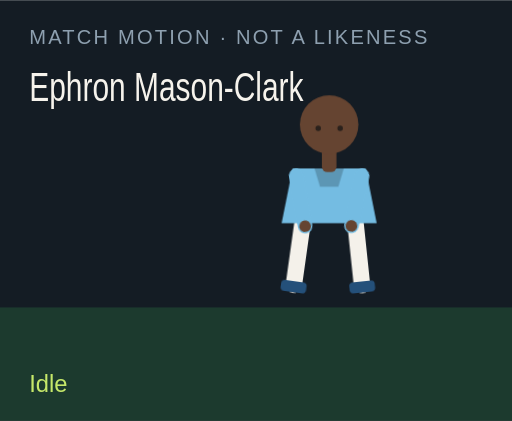
t = 0.00 s
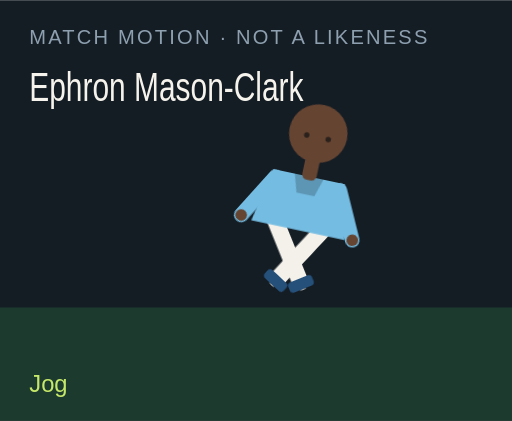
t = 1.50 s
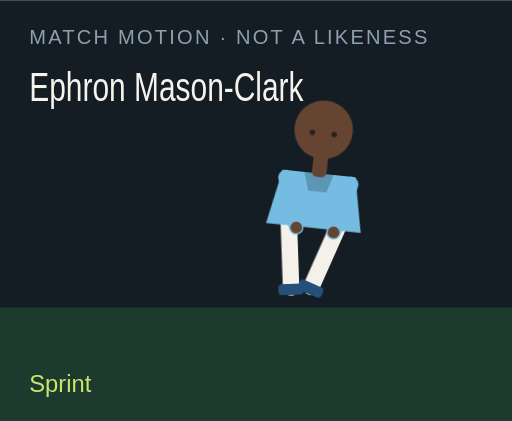
t = 3.00 s
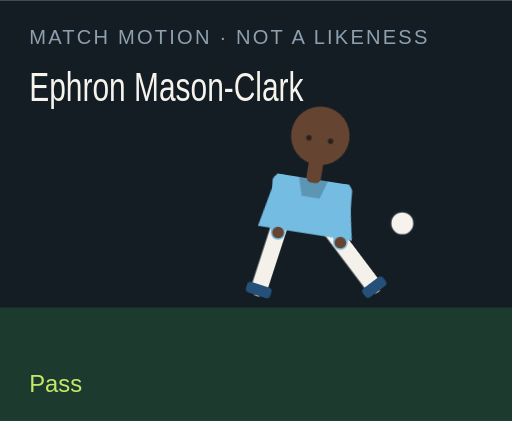
t = 4.50 s
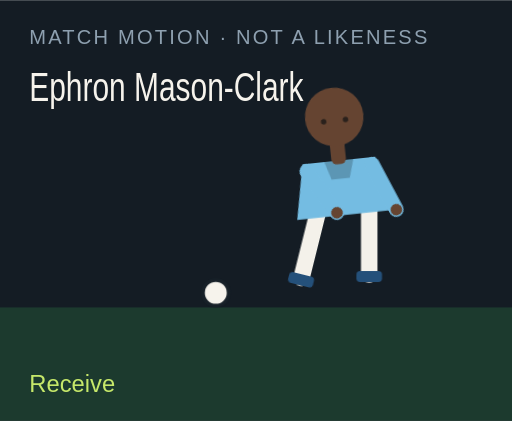
t = 6.00 s
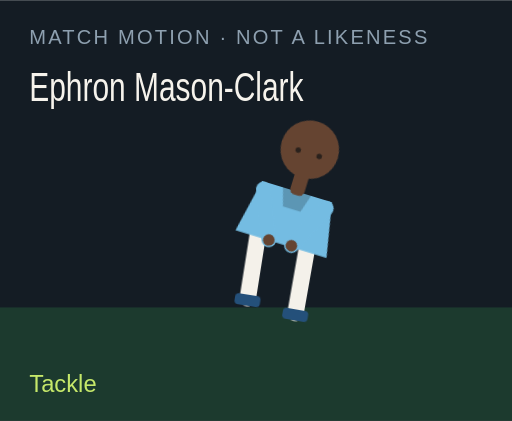
t = 7.50 s

The animated SVG that drew these frames (rendered in a browser with its animation timeline set to each time). Animation: 18 CSS @keyframes rules; one cycle of 9.00 s, repeats indefinitely.

<?xml version="1.0" encoding="UTF-8"?>
<svg xmlns="http://www.w3.org/2000/svg" viewBox="0 0 280 230" role="img">
  <style>@media (prefers-reduced-motion: reduce){animate,animateTransform{display:none}}</style>
  <rect width="280" height="230" fill="#141c24"/>
  <rect y="168" width="280" height="62" fill="#1c3a2e"/>
  <text x="16" y="24" fill="#8ea0b0" font-family="Arial,sans-serif" font-size="11" letter-spacing="1.2">MATCH MOTION · NOT A LIKENESS</text>
  <text x="16" y="55" fill="#f6f3ec" font-family="Impact,sans-serif" font-size="22" textLength="150" lengthAdjust="spacingAndGlyphs">Ephron Mason-Clark</text>
  <circle r="7" fill="#f6f3ec" stroke="#172028" stroke-width="2" id="motion-12172" cx="150" cy="160" opacity="0">
    
    
    
  </circle>
  <g transform="translate(132 40)">
    <g id="motion-12194" transform="rotate(0 48 90)">
      
      <g id="motion-12196" transform="translate(0 0)">
        
        <g transform="translate(34 78)"><g id="motion-12198" transform="rotate(8)"><path d="M0 0 V38" stroke="#f4f1ea" stroke-width="9" stroke-linecap="round"/><rect x="-7" y="36" width="14" height="6" rx="2" fill="#24507a"/></g></g>
        <g transform="translate(62 78)"><g id="motion-12200" transform="rotate(-6)"><path d="M0 0 V38" stroke="#f4f1ea" stroke-width="9" stroke-linecap="round"/><rect x="-7" y="36" width="14" height="6" rx="2" fill="#24507a"/></g></g>
        <path d="M28 52 h40 l6 30 H22 Z" fill="#74bce2"/>
        <path d="M40 52 h16 l-3 10 H43 Z" fill="#000" opacity=".2"/>
        <g transform="translate(30 56)"><g id="motion-12202" transform="rotate(-10)"><path d="M0 0 V28" stroke="#74bce2" stroke-width="8" stroke-linecap="round"/><circle cx="0" cy="28" r="3.2" fill="#654431"/></g></g>
        <g transform="translate(66 56)"><g id="motion-12204" transform="rotate(12)"><path d="M0 0 V28" stroke="#74bce2" stroke-width="8" stroke-linecap="round"/><circle cx="0" cy="28" r="3.2" fill="#654431"/></g></g>
        <rect x="44" y="40" width="8" height="14" rx="3" fill="#654431"/>
        <circle cx="48" cy="28" r="16" fill="#654431"/>
        
        <circle cx="42" cy="30" r="1.5" fill="#2a211c"/><circle cx="54" cy="30" r="1.5" fill="#2a211c"/>
      </g>
    </g>
  </g>
  <text x="16" y="214" fill="#c6e86a" font-family="Arial,sans-serif" font-size="13" opacity="1" id="motion-12176">Idle</text><text x="16" y="214" fill="#c6e86a" font-family="Arial,sans-serif" font-size="13" opacity="0" id="motion-12178">Jog</text><text x="16" y="214" fill="#c6e86a" font-family="Arial,sans-serif" font-size="13" opacity="0" id="motion-12180">Sprint</text><text x="16" y="214" fill="#c6e86a" font-family="Arial,sans-serif" font-size="13" opacity="0" id="motion-12182">Dribble</text><text x="16" y="214" fill="#c6e86a" font-family="Arial,sans-serif" font-size="13" opacity="0" id="motion-12184">Pass</text><text x="16" y="214" fill="#c6e86a" font-family="Arial,sans-serif" font-size="13" opacity="0" id="motion-12186">Shoot</text><text x="16" y="214" fill="#c6e86a" font-family="Arial,sans-serif" font-size="13" opacity="0" id="motion-12188">Receive</text><text x="16" y="214" fill="#c6e86a" font-family="Arial,sans-serif" font-size="13" opacity="0" id="motion-12190">Tackle</text><text x="16" y="214" fill="#c6e86a" font-family="Arial,sans-serif" font-size="13" opacity="0" id="motion-12192">Arms wide</text>
<style>@keyframes track-12173{0%{cx:150px}11.1%{cx:156px}22.2%{cx:164px}33.300000000000004%{cx:142px}44.4%{cx:190px}55.60000000000001%{cx:250px}66.7%{cx:118px}77.8%{cx:150px}88.9%{cx:150px}100%{cx:150px}}@keyframes track-12174{0%{cy:160px}11.1%{cy:158px}22.2%{cy:154px}33.300000000000004%{cy:156px}44.4%{cy:148px}55.60000000000001%{cy:96px}66.7%{cy:160px}77.8%{cy:160px}88.9%{cy:160px}100%{cy:160px}}@keyframes track-12175{0%{opacity:0}11.1%{opacity:0}22.2%{opacity:0}33.300000000000004%{opacity:1}44.4%{opacity:1}55.60000000000001%{opacity:1}66.7%{opacity:1}77.8%{opacity:0}88.9%{opacity:0}100%{opacity:0}}@keyframes track-12177{0%{opacity:1}11.1%{opacity:0}22.2%{opacity:0}33.300000000000004%{opacity:0}44.4%{opacity:0}55.60000000000001%{opacity:0}66.7%{opacity:0}77.8%{opacity:0}88.9%{opacity:0}100%{opacity:1}}@keyframes track-12179{0%{opacity:0}11.1%{opacity:1}22.2%{opacity:0}33.300000000000004%{opacity:0}44.4%{opacity:0}55.60000000000001%{opacity:0}66.7%{opacity:0}77.8%{opacity:0}88.9%{opacity:0}100%{opacity:0}}@keyframes track-12181{0%{opacity:0}11.1%{opacity:0}22.2%{opacity:1}33.300000000000004%{opacity:0}44.4%{opacity:0}55.60000000000001%{opacity:0}66.7%{opacity:0}77.8%{opacity:0}88.9%{opacity:0}100%{opacity:0}}@keyframes track-12183{0%{opacity:0}11.1%{opacity:0}22.2%{opacity:0}33.300000000000004%{opacity:1}44.4%{opacity:0}55.60000000000001%{opacity:0}66.7%{opacity:0}77.8%{opacity:0}88.9%{opacity:0}100%{opacity:0}}@keyframes track-12185{0%{opacity:0}11.1%{opacity:0}22.2%{opacity:0}33.300000000000004%{opacity:0}44.4%{opacity:1}55.60000000000001%{opacity:0}66.7%{opacity:0}77.8%{opacity:0}88.9%{opacity:0}100%{opacity:0}}@keyframes track-12187{0%{opacity:0}11.1%{opacity:0}22.2%{opacity:0}33.300000000000004%{opacity:0}44.4%{opacity:0}55.60000000000001%{opacity:1}66.7%{opacity:0}77.8%{opacity:0}88.9%{opacity:0}100%{opacity:0}}@keyframes track-12189{0%{opacity:0}11.1%{opacity:0}22.2%{opacity:0}33.300000000000004%{opacity:0}44.4%{opacity:0}55.60000000000001%{opacity:0}66.7%{opacity:1}77.8%{opacity:0}88.9%{opacity:0}100%{opacity:0}}@keyframes track-12191{0%{opacity:0}11.1%{opacity:0}22.2%{opacity:0}33.300000000000004%{opacity:0}44.4%{opacity:0}55.60000000000001%{opacity:0}66.7%{opacity:0}77.8%{opacity:1}88.9%{opacity:0}100%{opacity:0}}@keyframes track-12193{0%{opacity:0}11.1%{opacity:0}22.2%{opacity:0}33.300000000000004%{opacity:0}44.4%{opacity:0}55.60000000000001%{opacity:0}66.7%{opacity:0}77.8%{opacity:0}88.9%{opacity:1}100%{opacity:0}}@keyframes track-12195{0%{transform:rotate(0deg)}11.1%{transform:rotate(8deg)}22.2%{transform:rotate(16deg)}33.300000000000004%{transform:rotate(6deg)}44.4%{transform:rotate(4deg)}55.60000000000001%{transform:rotate(14deg)}66.7%{transform:rotate(-6deg)}77.8%{transform:rotate(34deg)}88.9%{transform:rotate(0deg)}100%{transform:rotate(0deg)}}@keyframes track-12197{0%{transform:translate(0px,0px)}11.1%{transform:translate(0px,-3px)}22.2%{transform:translate(0px,-6px)}33.300000000000004%{transform:translate(0px,-2px)}44.4%{transform:translate(0px,2px)}55.60000000000001%{transform:translate(0px,-4px)}66.7%{transform:translate(0px,1px)}77.8%{transform:translate(0px,10px)}88.9%{transform:translate(0px,-8px)}100%{transform:translate(0px,0px)}}@keyframes track-12199{0%{transform:rotate(8deg)}11.1%{transform:rotate(-26deg)}22.2%{transform:rotate(-42deg)}33.300000000000004%{transform:rotate(-8deg)}44.4%{transform:rotate(6deg)}55.60000000000001%{transform:rotate(12deg)}66.7%{transform:rotate(20deg)}77.8%{transform:rotate(-8deg)}88.9%{transform:rotate(-8deg)}100%{transform:rotate(8deg)}}@keyframes track-12201{0%{transform:rotate(-6deg)}11.1%{transform:rotate(24deg)}22.2%{transform:rotate(38deg)}33.300000000000004%{transform:rotate(18deg)}44.4%{transform:rotate(-38deg)}55.60000000000001%{transform:rotate(-54deg)}66.7%{transform:rotate(6deg)}77.8%{transform:rotate(-22deg)}88.9%{transform:rotate(8deg)}100%{transform:rotate(-6deg)}}@keyframes track-12203{0%{transform:rotate(-10deg)}11.1%{transform:rotate(24deg)}22.2%{transform:rotate(36deg)}33.300000000000004%{transform:rotate(-18deg)}44.4%{transform:rotate(10deg)}55.60000000000001%{transform:rotate(-24deg)}66.7%{transform:rotate(-30deg)}77.8%{transform:rotate(12deg)}88.9%{transform:rotate(-58deg)}100%{transform:rotate(-10deg)}}@keyframes track-12205{0%{transform:rotate(12deg)}11.1%{transform:rotate(-20deg)}22.2%{transform:rotate(-32deg)}33.300000000000004%{transform:rotate(14deg)}44.4%{transform:rotate(-26deg)}55.60000000000001%{transform:rotate(18deg)}66.7%{transform:rotate(-22deg)}77.8%{transform:rotate(-6deg)}88.9%{transform:rotate(58deg)}100%{transform:rotate(12deg)}}@media(prefers-reduced-motion:no-preference){#motion-12172{animation:track-12173 9s linear infinite both,track-12174 9s linear infinite both,track-12175 9s steps(1,end) infinite both}#motion-12176{animation:track-12177 9s steps(1,end) infinite both}#motion-12178{animation:track-12179 9s steps(1,end) infinite both}#motion-12180{animation:track-12181 9s steps(1,end) infinite both}#motion-12182{animation:track-12183 9s steps(1,end) infinite both}#motion-12184{animation:track-12185 9s steps(1,end) infinite both}#motion-12186{animation:track-12187 9s steps(1,end) infinite both}#motion-12188{animation:track-12189 9s steps(1,end) infinite both}#motion-12190{animation:track-12191 9s steps(1,end) infinite both}#motion-12192{animation:track-12193 9s steps(1,end) infinite both}#motion-12194{animation:track-12195 9s linear infinite both}#motion-12196{animation:track-12197 9s linear infinite both}#motion-12198{animation:track-12199 9s linear infinite both}#motion-12200{animation:track-12201 9s linear infinite both}#motion-12202{animation:track-12203 9s linear infinite both}#motion-12204{animation:track-12205 9s linear infinite both}}</style></svg>
